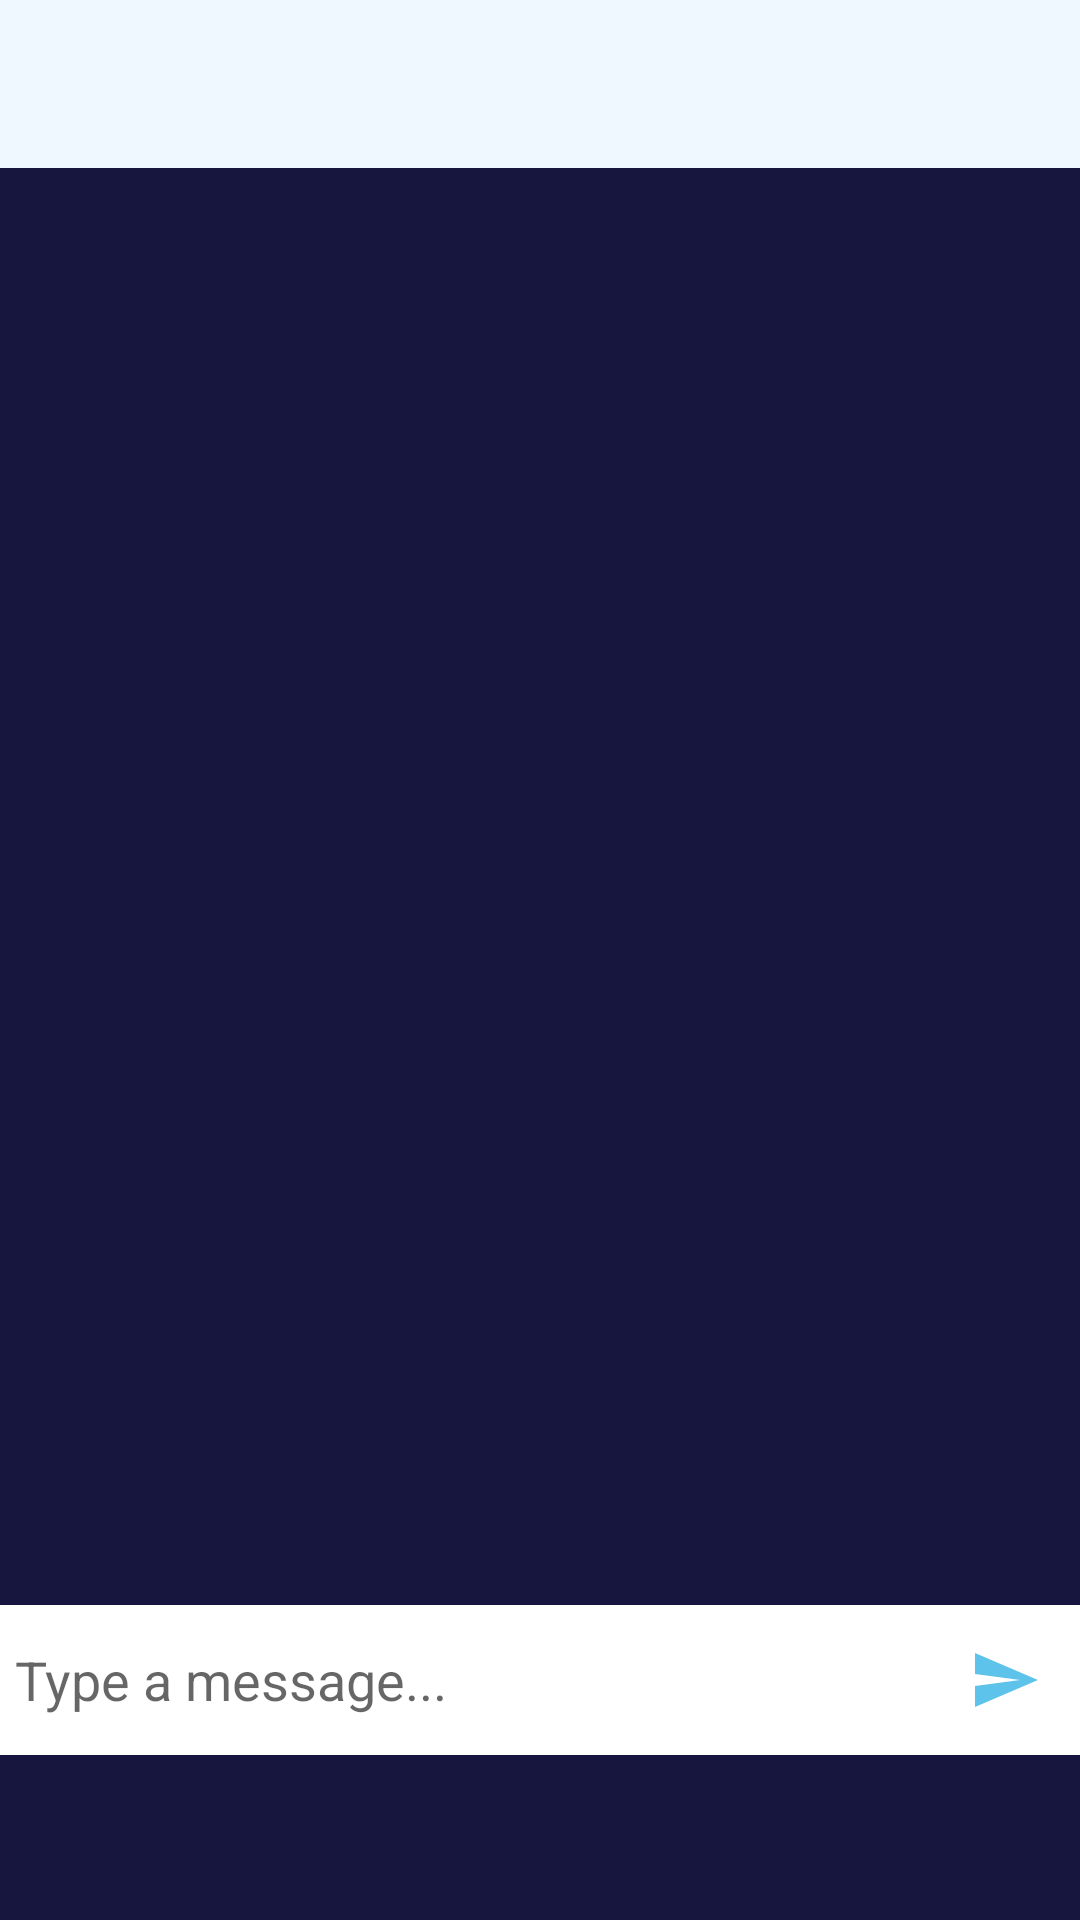

Here is an Android app screen rendered from its layout file. Give the layout XML and the strings, colors and styles it references.
<!-- AndroidManifest.xml: application theme AppTheme -->
<!-- res/layout/fragment_chat.xml -->
<?xml version="1.0" encoding="utf-8"?>
<RelativeLayout
    xmlns:android="http://schemas.android.com/apk/res/android"
    xmlns:tools="http://schemas.android.com/tools"
    android:layout_width="match_parent"
    android:layout_height="match_parent"
    tools:context=".fragments.ChatFragment"
    android:background="#16163E">

    
    <com.google.android.material.appbar.AppBarLayout
        android:id="@+id/bar_layout"
        android:layout_width="match_parent"
        android:layout_height="wrap_content">

        <androidx.appcompat.widget.Toolbar
            android:layout_width="match_parent"
            android:layout_height="wrap_content"
            android:id="@+id/toolbar"
            android:background="@color/AliceBlue">

            <TextView
                android:layout_width="wrap_content"
                android:layout_height="wrap_content"
                android:id="@+id/username"
                android:textSize="20dp"
                android:layout_marginLeft="25dp"
                android:textColor="@color/gray"
                android:textStyle="bold"
                android:layout_marginStart="25dp"/>

        </androidx.appcompat.widget.Toolbar>

    </com.google.android.material.appbar.AppBarLayout>

    <androidx.recyclerview.widget.RecyclerView
        android:layout_width="match_parent"
        android:layout_height="match_parent"
        android:id="@+id/recycler_view"
        android:layout_below="@+id/bar_layout"
        android:layout_above="@+id/bottom"
        />

    <RelativeLayout
        android:id="@+id/bottom"
        android:layout_width="match_parent"
        android:layout_height="wrap_content"
        android:layout_alignParentBottom="true"
        android:layout_marginBottom="55dp"
        android:background="#fff"
        android:padding="5dp">

        <EditText
            android:id="@+id/text_send"
            android:layout_width="match_parent"
            android:layout_height="wrap_content"
            android:layout_centerVertical="true"
            android:layout_toLeftOf="@+id/btn_send"
            android:background="@android:color/transparent"
            android:hint="Type a message..." />

        <ImageButton
            android:id="@+id/btn_send"
            android:layout_width="40dp"
            android:layout_height="40dp"
            android:layout_alignParentEnd="true"
            android:layout_alignParentRight="true"
            android:background="@color/white"
            android:src="@drawable/ic_send"
            tools:src="@drawable/ic_send" />

    </RelativeLayout>

</RelativeLayout>
<!-- resources referenced by this layout -->
<resources>
  <color name="AliceBlue">#F0F8FF</color>
  <color name="gray">#808080</color>
  <color name="white">#FFFFFF</color>
  <!-- drawable ic_send (drawable-anydpi) -->
  <vector xmlns:android="http://schemas.android.com/apk/res/android"
      android:width="24dp"
      android:height="24dp"
      android:viewportWidth="24"
      android:viewportHeight="24"
      android:tint="#35B4E5"
      android:alpha="0.8">
    <path
        android:fillColor="@android:color/white"
        android:pathData="M2.01,21L23,12 2.01,3 2,10l15,2 -15,2z"/>
  </vector>
  <style name="AppTheme" parent="Theme.AppCompat.Light.NoActionBar">
          
          
          <item name="colorPrimary">@color/colorPrimary</item>
          
          <item name="colorPrimaryDark">@color/colorPrimaryDark</item>
          <item name="colorAccent">@color/colorAccent</item>
  
          
          <item name="android:navigationBarColor">@color/colorPrimaryDark</item>
      </style>
  <color name="colorPrimary">@color/codepathDarkGreen</color>
  <color name="colorPrimaryDark">@color/codepathGreen</color>
  <color name="colorAccent">@color/Stroke</color>
  <color name="codepathDarkGreen">#2C4147</color>
  <color name="codepathGreen">#00C98E</color>
  <color name="Stroke">#4F5A5A</color>
</resources>
